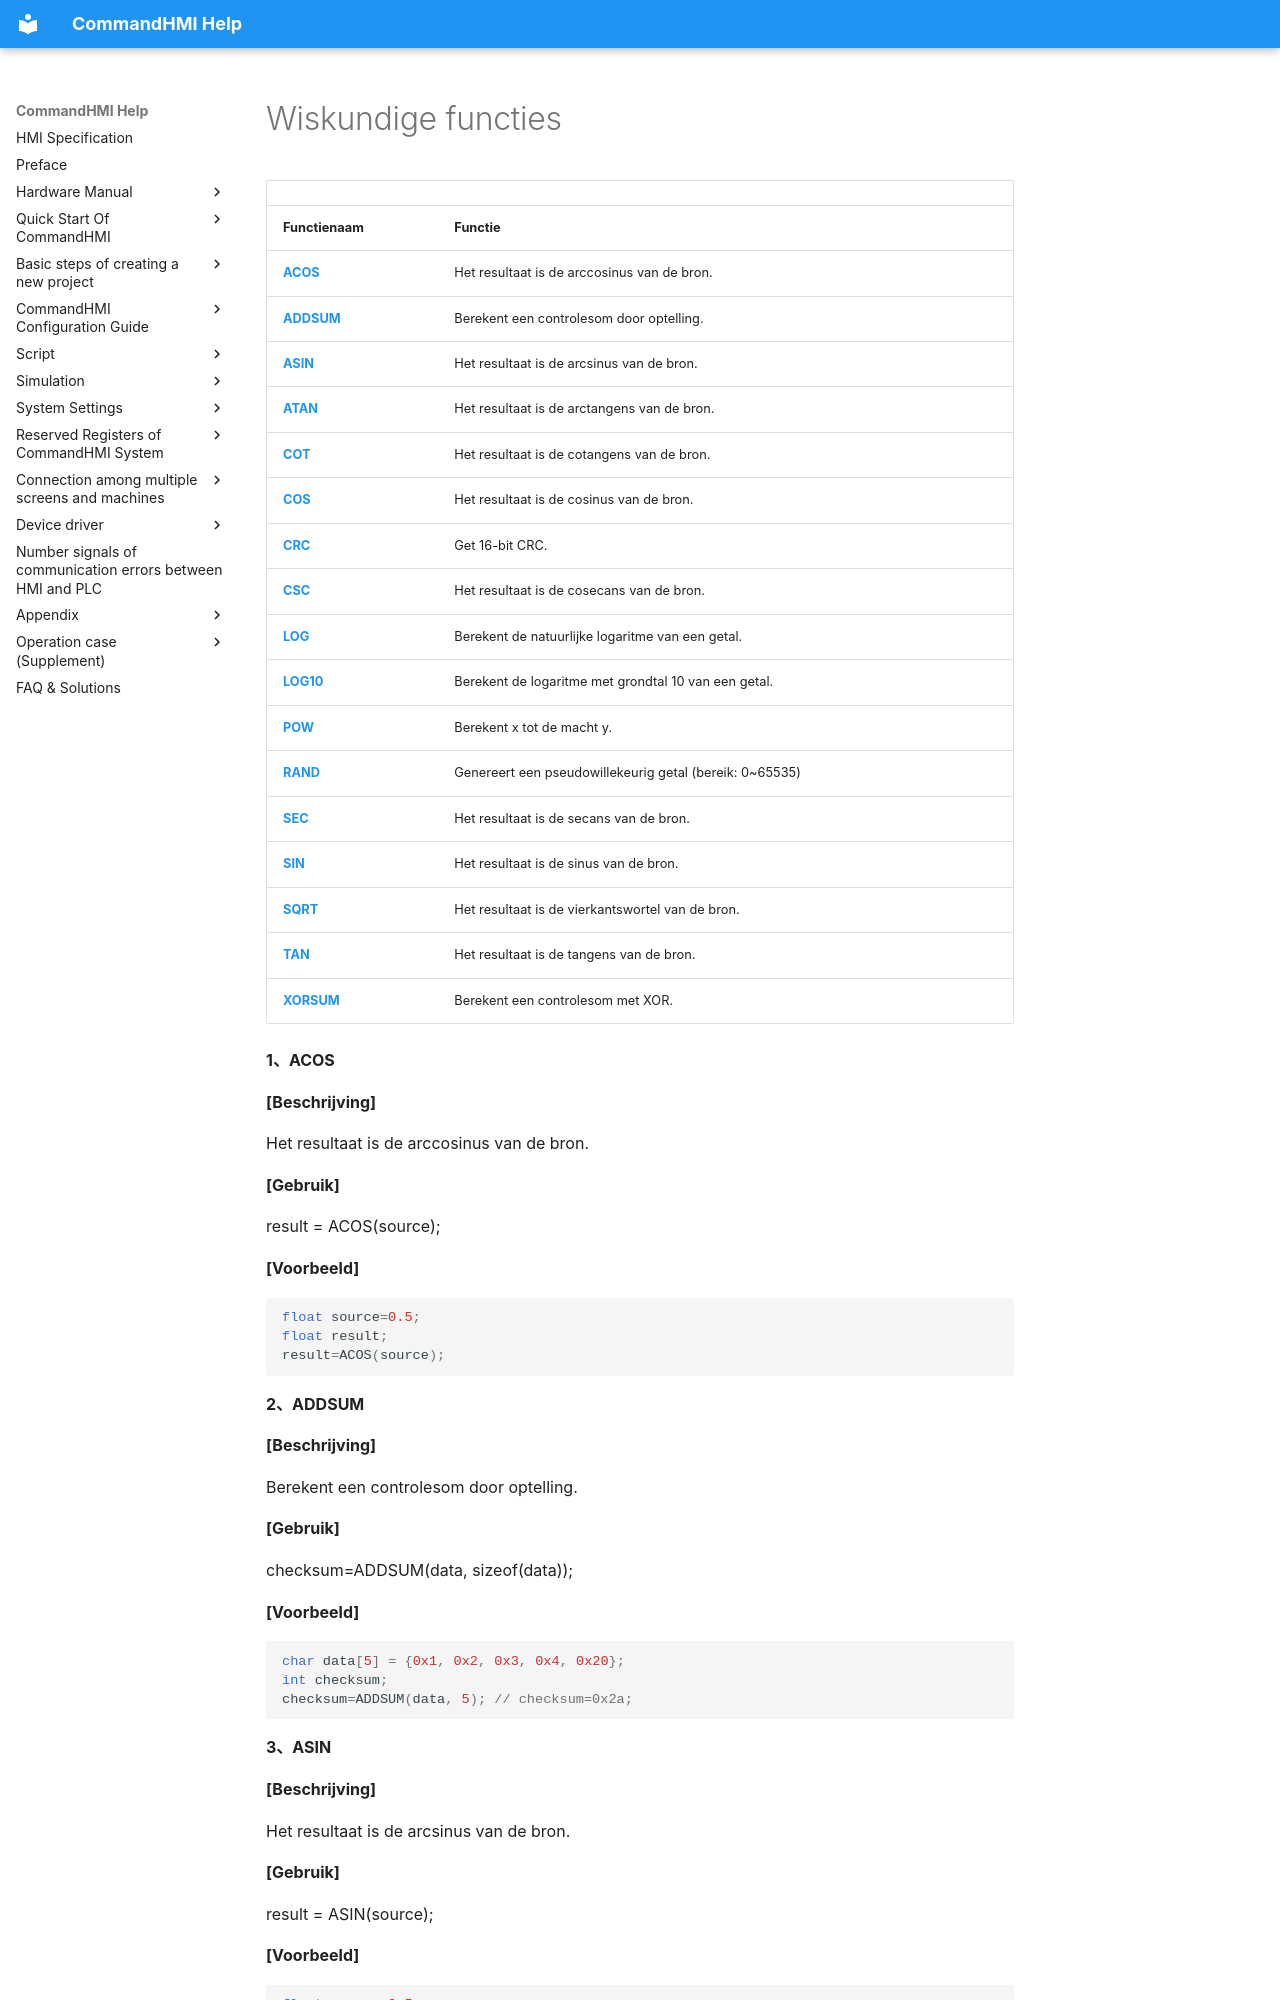

repository: AceAutomation/commandhmi-aide · page: nl/macro/mathematical_operation_function.html · generator: mkdocs

# Wiskundige functies

|                       |                                                      |
|-----------------------|------------------------------------------------------|
| **Functienaam**     | **Functie**                                         |
| **[ACOS](#ACOS)**     | Het resultaat is de arccosinus van de bron.   |
| **[ADDSUM](#ADDSUM)** | Berekent een controlesom door optelling.                  |
| **[ASIN](#ASIN)**     | Het resultaat is de arcsinus van de bron.    |
| **[ATAN](#ATAN)**     | Het resultaat is de arctangens van de bron. |
| **[COT](#COT)**       | Het resultaat is de cotangens van de bron.  |
| **[COS](#COS)**       | Het resultaat is de cosinus van de bron.     |
| **[CRC](#CRC)**       | Get 16-bit CRC.                                      |
| **[CSC](#CSC)**       | Het resultaat is de cosecans van de bron.   |
| **[LOG](#LOG)**       | Berekent de natuurlijke logaritme van een getal.         |
| **[LOG10](#LOG10)**   | Berekent de logaritme met grondtal 10 van een getal.         |
| **[POW](#POW)**       | Berekent x tot de macht y.               |
| **[RAND](#RAND)**     | Genereert een pseudowillekeurig getal (bereik: 0~65535)       |
| **[SEC](#SEC)**       | Het resultaat is de secans van de bron.     |
| **[SIN](#SIN)**       | Het resultaat is de sinus van de bron.       |
| **[SQRT](#SQRT)**     | Het resultaat is de vierkantswortel van de bron.     |
| **[TAN](#TAN)**       | Het resultaat is de tangens van de bron.    |
| **[XORSUM](#XORSUM)** | Berekent een controlesom met XOR.                       |

**1、<span id="ACOS"></span>ACOS**

**\[Beschrijving\]**
